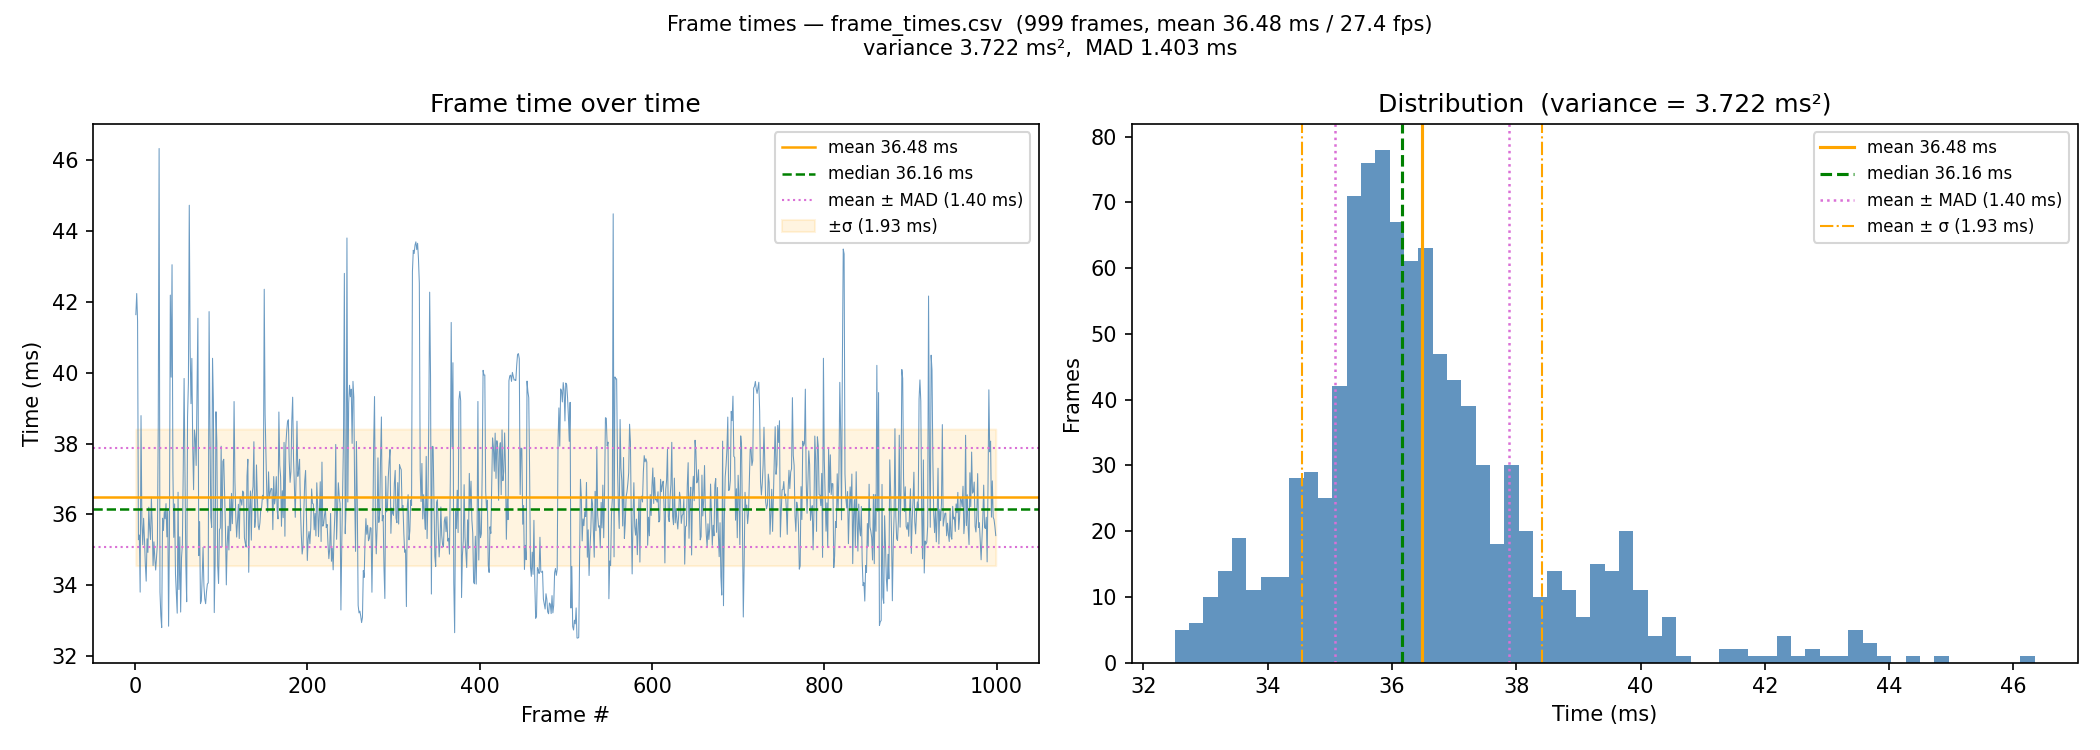

Source data for this figure (header and first rows):
1, 0.041643000
2, 0.04224
3, 0.04146
4, 0.03528
5, 0.03542
6, 0.0338
7, 0.03879
8, 0.03575
9, 0.03514
10, 0.03589
11, 0.03531
12, 0.03459
13, 0.03411
14, 0.03531
15, 0.03492
16, 0.0362
17, 0.03561
18, 0.03529
19, 0.03648
20, 0.03567
21, 0.03455
22, 0.03522
23, 0.03476
24, 0.03443
25, 0.03481
26, 0.03516
27, 0.03855
28, 0.04634
29, 0.03381
30, 0.03314
31, 0.0328
32, 0.03589
33, 0.03554
34, 0.03608
35, 0.03587
36, 0.0363
37, 0.03536
38, 0.03615
39, 0.03284
40, 0.03548
41, 0.0422
42, 0.03988
43, 0.04305
44, 0.03725
45, 0.03535
46, 0.0363
47, 0.03431
48, 0.03374
49, 0.03321
50, 0.03662
51, 0.03388
52, 0.03537
53, 0.03324
54, 0.03477
55, 0.03515
56, 0.03726
57, 0.03984
58, 0.03713
59, 0.03458
60, 0.03353
61, 0.03875
... 938 more rows
